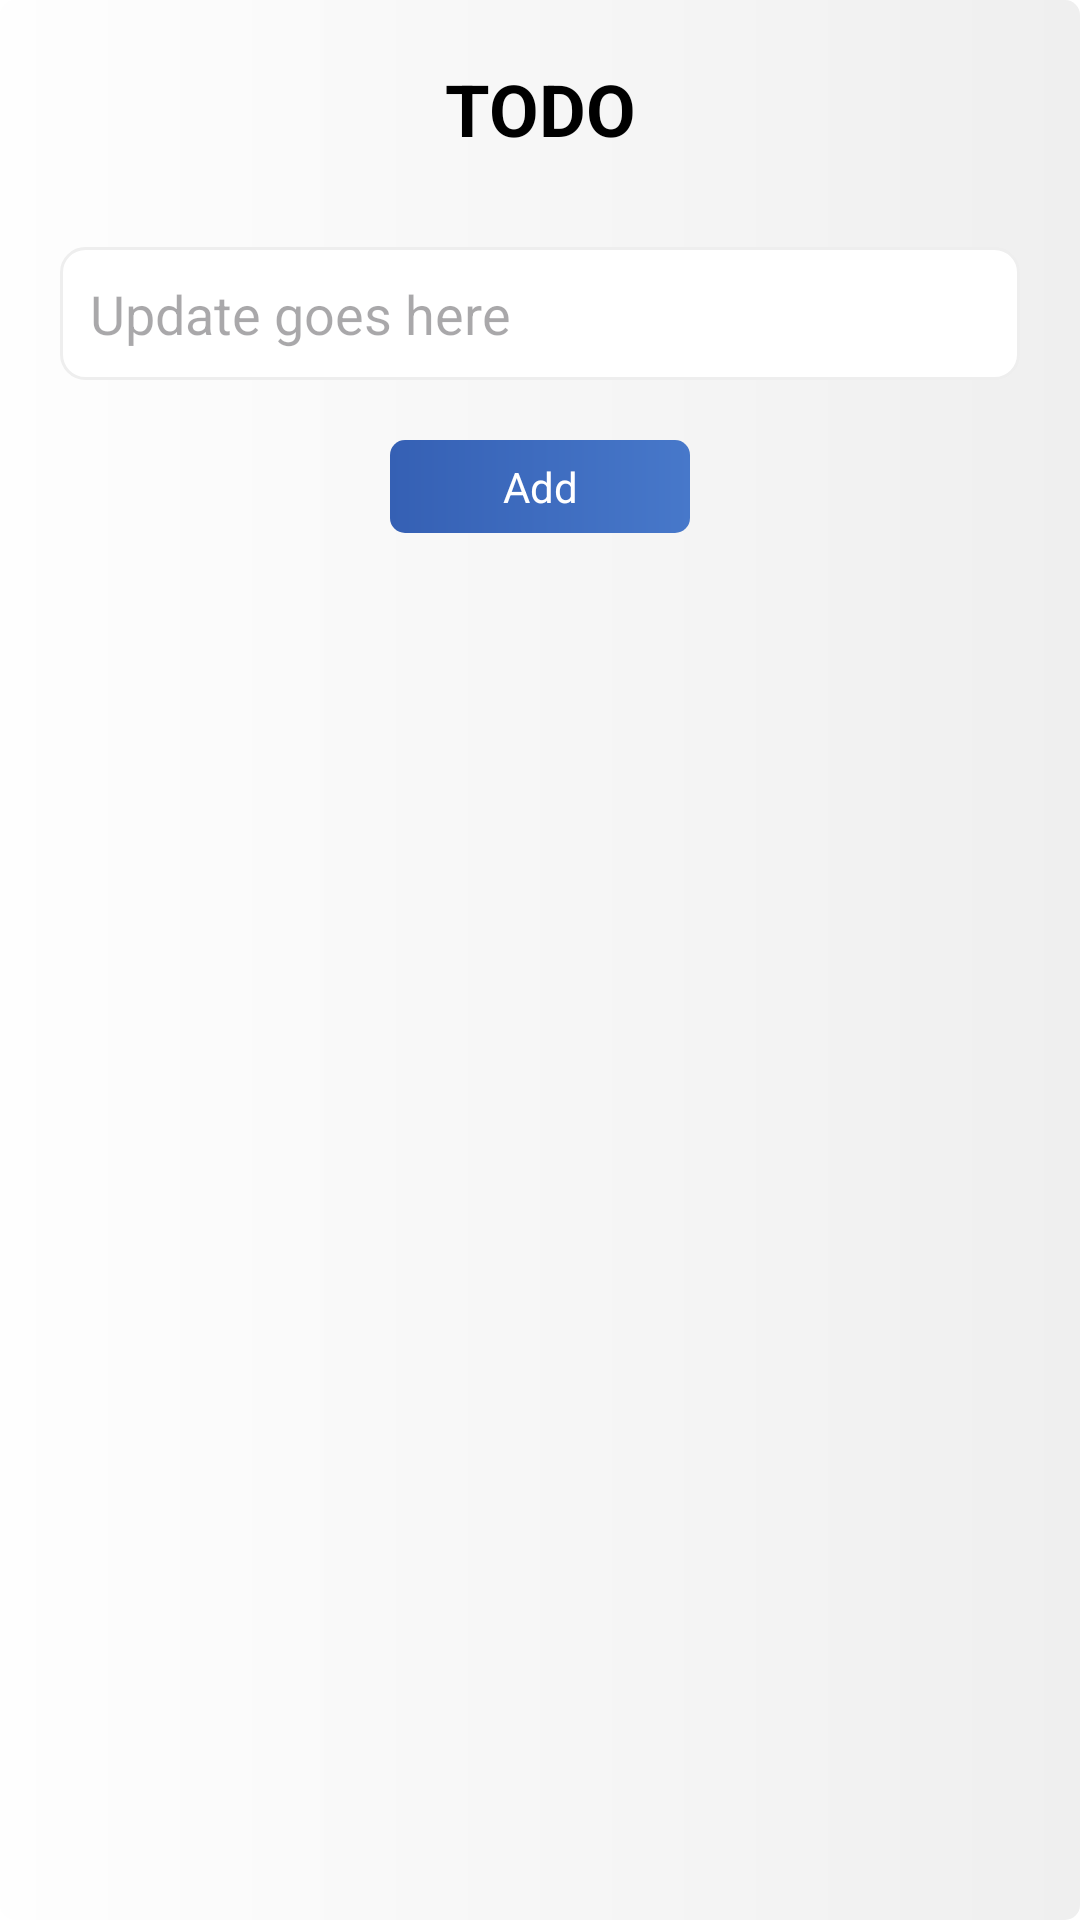

Layout XML and referenced resources for this Android screen:
<!-- AndroidManifest.xml: application theme Theme.SchoolApp -->
<!-- res/layout/fragment_update.xml -->
<?xml version="1.0" encoding="utf-8"?>
<RelativeLayout xmlns:android="http://schemas.android.com/apk/res/android"
    xmlns:tools="http://schemas.android.com/tools"
    android:layout_width="match_parent"
    android:layout_height="match_parent"
    tools:context=".freagments.UpdateFragment">


    <TextView
        android:id="@+id/title_update"
        android:layout_width="wrap_content"
        android:layout_height="wrap_content"
        android:layout_alignParentEnd="true"
        android:layout_alignParentStart="true"
        android:textColor="@color/black"
        android:layout_centerHorizontal="true"
        android:textAlignment="center"
        android:textSize="24sp"
        android:textStyle="bold"
        android:layout_marginTop="20dp"
        android:text="@string/todo" />


    <EditText
        android:id="@+id/addUpdate"
        android:layout_width="match_parent"
        android:layout_height="wrap_content"
        android:layout_below="@+id/title_update"
        android:layout_marginHorizontal="20dp"
        android:textColor="@color/black"
        android:hint="@string/update_goes_here"
        android:background="@drawable/input_background"
        android:padding="10dp"
        android:layout_marginTop="30dp"
        android:inputType="textMultiLine"
        android:maxLines="1" />

    <TextView
        android:id="@+id/submitUpdate"
        android:layout_width="wrap_content"
        android:layout_height="wrap_content"
        android:text="@string/add"
        android:layout_below="@+id/addUpdate"
        android:layout_marginTop="20dp"
        android:layout_marginStart="20dp"
        android:layout_centerHorizontal="true"
        android:background="@drawable/button_shape"
        android:textAlignment="center"
        android:padding="6dp"
        android:textColor="@color/white"
        />
        
    <androidx.recyclerview.widget.RecyclerView
        android:layout_width="match_parent"
        android:layout_height="wrap_content"
        android:id="@+id/addUpdateRecycler"
        android:layout_below="@+id/submitUpdate"
        android:layout_marginTop="25dp"
        android:layout_marginStart="20dp"
        tools:listitem="@layout/update_view"
        android:layout_marginEnd="20dp" />


</RelativeLayout>
<!-- res/layout/update_view.xml (included above) -->
<?xml version="1.0" encoding="utf-8"?>
<LinearLayout xmlns:android="http://schemas.android.com/apk/res/android"
    android:layout_width="match_parent"
    android:gravity="center"
    android:orientation="vertical"
    android:background="@drawable/background_screen"
    android:elevation="2dp"
    android:layout_height="wrap_content"
    android:padding="5dp"
    android:layout_margin="2dp"
    >

    <TextView
        android:layout_width="match_parent"
        android:layout_height="wrap_content"
        android:hint="@string/latest_update"
        android:id="@+id/update"
        android:textColor="@color/black"
        android:textSize="15sp"
        android:textAlignment="center"
        android:textStyle="italic"
        />
    <ImageView
        android:layout_width="30dp"
        android:layout_height="30dp"
        android:contentDescription="@string/delete_update"
        android:src="@drawable/baseline_delete_24"
        android:padding="5dp"
        android:id="@+id/dltUpdate"
        android:clickable="true"
        android:focusable="true"
        />
</LinearLayout>
<!-- resources referenced by this layout -->
<resources>
  <color name="black">#FF000000</color>
  <color name="white">#FFFFFFFF</color>
  <!-- drawable background_screen (drawable) -->
  <?xml version="1.0" encoding="utf-8"?>
  <shape xmlns:android="http://schemas.android.com/apk/res/android"
  
      android:shape="rectangle"
      android:visible="true"
      >
      <size android:width="100dp"
          android:height="100dp"
          />
  
      <gradient android:startColor="@color/whites"
          android:endColor="@color/grayish"
          />
      <corners android:bottomLeftRadius="5dp"
          android:bottomRightRadius="5dp"
          android:topLeftRadius="5dp"
          android:topRightRadius="5dp"
          />
    
  </shape>
  <!-- drawable button_shape (drawable) -->
  <?xml version="1.0" encoding="utf-8"?>
  <shape xmlns:android="http://schemas.android.com/apk/res/android"
      android:shape="rectangle">
      <gradient android:startColor="@color/start_blue"
              android:endColor="@color/end_blue"
          />
      <size android:height="20dp"
          android:width="100dp"
          />
      <corners android:bottomLeftRadius="5dp"
          android:bottomRightRadius="5dp"
          android:topLeftRadius="5dp"
          android:topRightRadius="5dp"
          />
  
  
  
  </shape>
  <!-- drawable input_background (drawable) -->
  <?xml version="1.0" encoding="utf-8"?>
  <shape xmlns:android="http://schemas.android.com/apk/res/android">
      <solid android:color="@color/white" /> 
      <corners android:radius="8dp" /> 
      <stroke
          android:width="1dp"
          android:color="@color/light_gray"
          /> 
  
  </shape>
  <string name="add">Add</string>
  <string name="delete_update">Delete Update</string>
  <string name="latest_update">Latest Update</string>
  <string name="todo">TODO</string>
  <string name="update_goes_here">Update goes here</string>
  <style name="Theme.SchoolApp" parent="Base.Theme.SchoolApp" />
  <color name="whites">#fefefe</color>
  <color name="grayish">#efefef</color>
  <color name="start_blue">#3560B4</color>
  <color name="end_blue">#4778CA</color>
  <color name="light_gray">#EEE</color>
  <style name="Base.Theme.SchoolApp" parent="Theme.Material3.DayNight.NoActionBar">
          <item name="android:windowBackground">@drawable/background_screen</item>
          <item name="android:statusBarColor">@color/end_blue</item>
      </style>
</resources>
